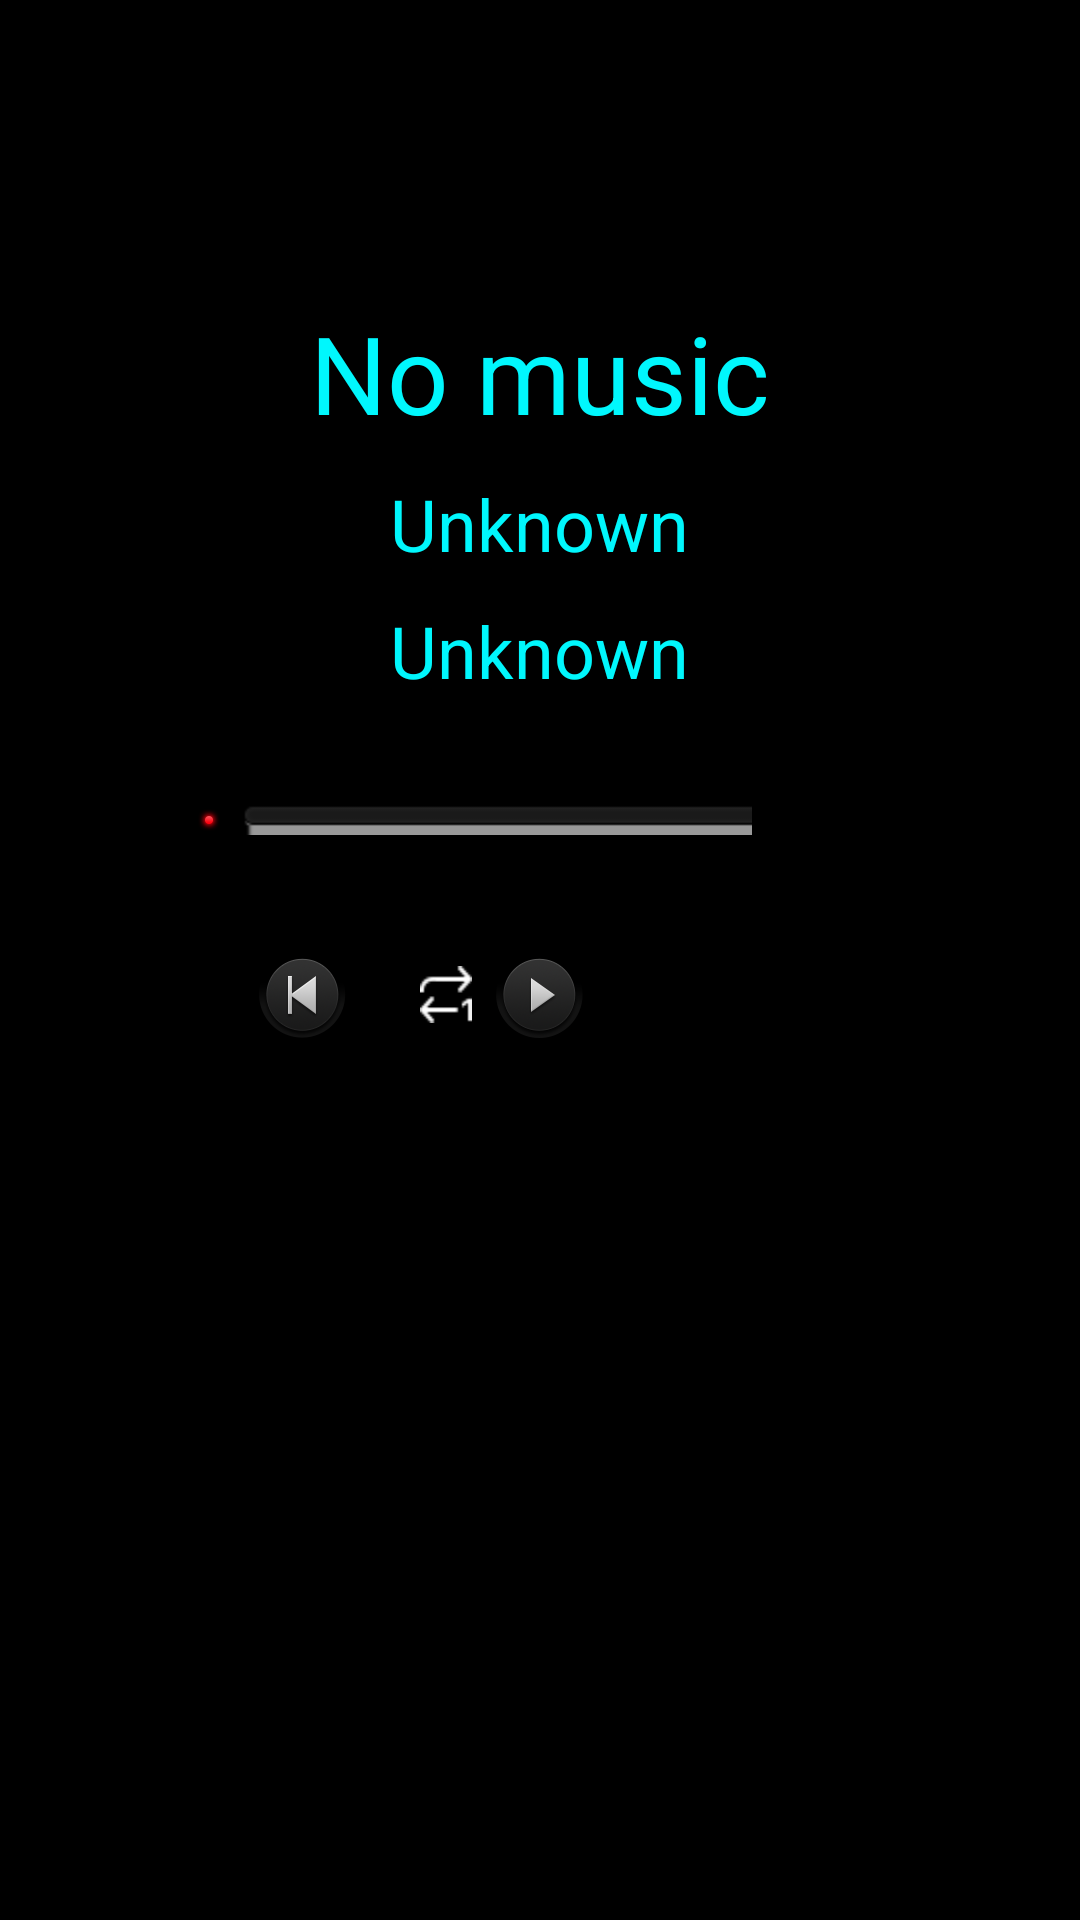

Android layout source for this screen:
<!-- AndroidManifest.xml: application theme android:Theme.NoTitleBar -->
<!-- res/layout/fragment_usb_music_main.xml -->
<LinearLayout xmlns:android="http://schemas.android.com/apk/res/android"
    xmlns:tools="http://schemas.android.com/tools"
    android:layout_width="wrap_content"
    android:layout_height="wrap_content"
    android:orientation="vertical"
    tools:context="${relativePackage}.${activityClass}" >

    <LinearLayout
        android:layout_width="match_parent"
        android:layout_height="250dp"
        android:background="@drawable/bg_media_shading"
        android:orientation="vertical" >

        <TextView
            android:id="@+id/txt_song"
            android:layout_width="wrap_content"
            android:layout_height="wrap_content"
            android:layout_gravity="center_horizontal"
            android:layout_marginTop="100dp"
            android:text="@string/txt_song"
            android:textColor="@color/text_light"
            android:textSize="36sp" />

        <TextView
            android:id="@+id/txt_singer"
            android:layout_width="wrap_content"
            android:layout_height="wrap_content"
            android:layout_gravity="center_horizontal"
            android:layout_marginTop="10dp"
            android:text="@string/txt_singer"
            android:textColor="@color/text_light"
            android:textSize="24sp" />

        <TextView
            android:id="@+id/txt_album"
            android:layout_width="wrap_content"
            android:layout_height="wrap_content"
            android:layout_gravity="center_horizontal"
            android:layout_marginTop="10dp"
            android:text="@string/txt_album"
            android:textColor="@color/text_light"
            android:textSize="24sp" />
    </LinearLayout>

    <LinearLayout
        android:id="@+id/video_control_view"
        android:layout_width="match_parent"
        android:layout_height="wrap_content"
        android:orientation="horizontal"
        android:paddingEnd="48dip"
        android:paddingStart="20dip"
        android:paddingTop="10dp" >

        <TextView
            android:id="@+id/video_curtime"
            android:layout_width="0dp"
            android:layout_height="wrap_content"
            android:layout_gravity="center"
            android:layout_marginLeft="5dp"
            android:layout_marginRight="5dp"
            android:layout_weight="100"
            android:gravity="center"
            android:textColor="@android:color/white"
            android:textSize="20sp" />

        <SeekBar
            android:id="@+id/video_seekbar"
            android:layout_width="0dp"
            android:layout_height="wrap_content"
            android:layout_gravity="center"
            android:layout_weight="835"
            android:maxHeight="10dp"
            android:minHeight="10dp"
            android:paddingLeft="25dp"
            android:paddingRight="25dp"
            android:progressDrawable="@drawable/seekbar_progress"
            android:thumb="@drawable/seekbar_thumb"
            android:thumbOffset="15dp" />

        <TextView
            android:id="@+id/video_alltime"
            android:layout_width="0dp"
            android:layout_height="wrap_content"
            android:layout_gravity="center"
            android:layout_marginLeft="5dp"
            android:layout_marginRight="5dp"
            android:layout_weight="100"
            android:gravity="center"
            android:textColor="@android:color/white"
            android:textSize="20sp" />
    </LinearLayout>

    <RelativeLayout
        android:id="@+id/video_control_view2"
        android:layout_width="match_parent"
        android:layout_height="wrap_content"
        android:layout_marginTop="30dp" >

        <Button
            android:id="@+id/btn_loop_mode"
            android:layout_width="wrap_content"
            android:layout_height="wrap_content"
            android:layout_centerVertical="true"
            android:background="@drawable/single_cycle"
            android:layout_marginLeft="140dp" />

        <ImageView
            android:id="@+id/video_previous"
            android:layout_width="wrap_content"
            android:layout_height="wrap_content"
            android:layout_centerVertical="true"
            android:layout_marginRight="50dp"
            android:src="@drawable/btn_music_pre"
            android:layout_toLeftOf="@+id/video_play"
            android:contentDescription="@null" />

        <ImageView
            android:id="@+id/video_play"
            android:layout_width="wrap_content"
            android:layout_height="wrap_content"
            android:src="@drawable/btn_music_play"
            android:layout_centerHorizontal="true"
            android:layout_centerVertical="true"
            android:contentDescription="@null" />

        <ImageView
            android:id="@+id/video_next"
            android:layout_width="wrap_content"
            android:layout_height="wrap_content"
            android:src="@drawable/btn_music_next"
            android:layout_centerVertical="true"
            android:layout_marginLeft="50dp"
            android:layout_toRightOf="@+id/video_play"
            android:contentDescription="@null" />
    </RelativeLayout>

</LinearLayout>
<!-- resources referenced by this layout -->
<resources>
  <color name="text_light">#00f7fd</color>
  <!-- drawable btn_music_play (drawable) -->
  <?xml version="1.0" encoding="utf-8"?>
  <selector xmlns:android="http://schemas.android.com/apk/res/android" >
      
      <item android:drawable="@drawable/btn_music_play_red" android:state_pressed="true"></item>
      <item android:drawable="@drawable/btn_music_play_gray" ></item>
  
  </selector>
  <!-- drawable btn_music_pre (drawable) -->
  <?xml version="1.0" encoding="utf-8"?>
  <selector xmlns:android="http://schemas.android.com/apk/res/android" >
      
      <item android:drawable="@drawable/btn_music_pre_red" android:state_pressed="true"></item>
      <item android:drawable="@drawable/btn_music_pre_gray" ></item>
  
  </selector>
  <!-- drawable seekbar_progress (drawable) -->
  <?xml version="1.0" encoding="utf-8"?>
  <layer-list xmlns:android="http://schemas.android.com/apk/res/android" >
      
      <item android:id="@android:id/background" android:drawable="@drawable/seekbar_normal" />  
      <item android:id="@android:id/secondaryProgress">  
          <scale android:drawable="@drawable/seekbar_progress_red" android:scaleWidth="100%" />  
      </item>  
      <item android:id="@android:id/progress">  
          <scale android:drawable="@drawable/seekbar_progress_red" android:scaleWidth="100%" />  
      </item>  
  
  </layer-list>
  <!-- drawable seekbar_thumb: png bitmap (drawable-xxhdpi, 1405 bytes) -->
  <!-- drawable single_cycle: png bitmap (drawable-hdpi, 1253 bytes) -->
  <string name="txt_album">Unknown</string>
  <string name="txt_singer">Unknown</string>
  <string name="txt_song">No music</string>
  <!-- drawable btn_music_play_red: png bitmap (drawable-xhdpi, 8206 bytes) -->
  <!-- drawable btn_music_play_gray: png bitmap (drawable-xxhdpi, 10072 bytes) -->
  <!-- drawable btn_music_pre_red: png bitmap (drawable-ldpi, 8681 bytes) -->
  <!-- drawable btn_music_pre_gray: png bitmap (drawable-xxhdpi, 10251 bytes) -->
  <!-- drawable seekbar_normal: png bitmap (drawable-hdpi, 1433 bytes) -->
  <!-- drawable seekbar_progress_red: png bitmap (drawable-xxhdpi, 1146 bytes) -->
</resources>
